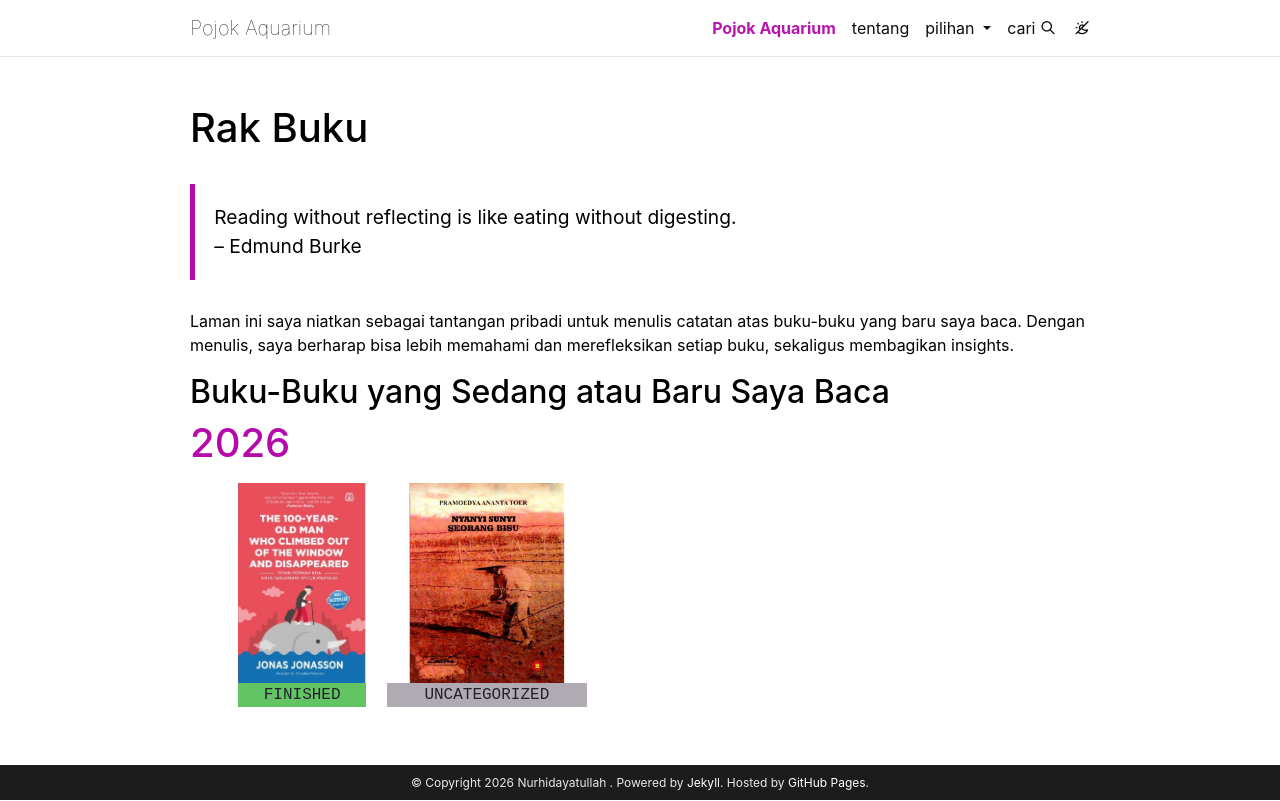

repository: dringu/dringu.github.io · page: books/index.html · generator: jekyll

---
layout: book-shelf
title: Rak Buku
permalink: /books/
nav: false
collection: books
---

> Reading without reflecting is like eating without digesting.
>
> -- Edmund Burke

Laman ini saya niatkan sebagai tantangan pribadi untuk menulis catatan atas buku-buku yang baru saya baca. Dengan menulis, saya berharap bisa lebih memahami dan merefleksikan setiap buku, sekaligus membagikan insights.

## Buku-Buku yang Sedang atau Baru Saya Baca
